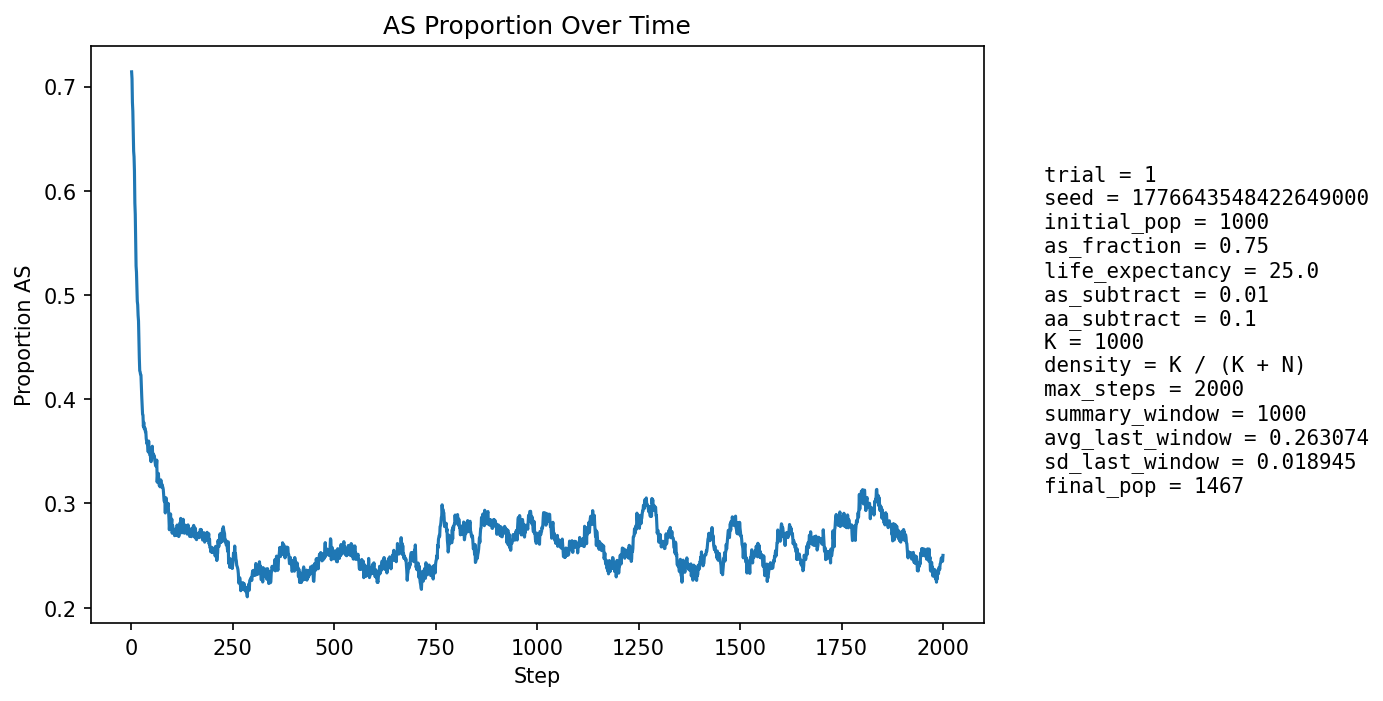

The data file committed next to this chart (first rows):
step, population_size, births, newborn_AA, newborn_AS, newborn_SS, prop_newborn_AA, prop_newborn_AS, prop_newborn_SS, prop_repro_AA, prop_repro_AS, prop_AS_population
1, 1025, 256, 97, 119, 40, 0.3789, 0.4648, 0.1562, 0.248, 0.752, 0.7141
2, 1043, 253, 87, 134, 32, 0.3439, 0.5296, 0.1265, 0.2461, 0.7539, 0.7076
3, 1044, 251, 97, 110, 44, 0.3865, 0.4382, 0.1753, 0.2441, 0.7559, 0.6849
4, 1063, 252, 93, 127, 32, 0.369, 0.504, 0.127, 0.2408, 0.7592, 0.6764
5, 1081, 254, 107, 117, 30, 0.4213, 0.4606, 0.1181, 0.2705, 0.7295, 0.6549
6, 1083, 259, 107, 108, 44, 0.4131, 0.417, 0.1699, 0.2876, 0.7124, 0.638
7, 1116, 260, 105, 134, 21, 0.4038, 0.5154, 0.08077, 0.3137, 0.6863, 0.6326
8, 1131, 262, 110, 124, 28, 0.4198, 0.4733, 0.1069, 0.3321, 0.6679, 0.6189
9, 1144, 265, 130, 100, 35, 0.4906, 0.3774, 0.1321, 0.3558, 0.6442, 0.5883
10, 1167, 266, 125, 118, 23, 0.4699, 0.4436, 0.08647, 0.3835, 0.6165, 0.5775
11, 1190, 271, 141, 108, 22, 0.5203, 0.3985, 0.08118, 0.3963, 0.6037, 0.5546
12, 1203, 274, 153, 93, 28, 0.5584, 0.3394, 0.1022, 0.4133, 0.5867, 0.5278
13, 1215, 273, 138, 112, 23, 0.5055, 0.4103, 0.08425, 0.4336, 0.5664, 0.5218
14, 1234, 274, 147, 108, 19, 0.5365, 0.3942, 0.06934, 0.4465, 0.5535, 0.5081
15, 1255, 278, 154, 105, 19, 0.554, 0.3777, 0.06835, 0.4613, 0.5387, 0.494
16, 1268, 278, 145, 115, 18, 0.5216, 0.4137, 0.06475, 0.4873, 0.5127, 0.4905
17, 1280, 280, 151, 109, 20, 0.5393, 0.3893, 0.07143, 0.4961, 0.5039, 0.4805
18, 1290, 283, 149, 112, 22, 0.5265, 0.3958, 0.07774, 0.5062, 0.4938, 0.4752
19, 1304, 284, 173, 94, 17, 0.6092, 0.331, 0.05986, 0.5246, 0.4754, 0.4555
20, 1315, 285, 180, 90, 15, 0.6316, 0.3158, 0.05263, 0.5282, 0.4718, 0.4395
21, 1329, 286, 181, 92, 13, 0.6329, 0.3217, 0.04545, 0.5324, 0.4676, 0.4274
22, 1342, 287, 170, 103, 14, 0.5923, 0.3589, 0.04878, 0.5374, 0.4626, 0.4262
23, 1345, 288, 165, 104, 19, 0.5729, 0.3611, 0.06597, 0.5481, 0.4519, 0.4238
24, 1351, 290, 163, 108, 19, 0.5621, 0.3724, 0.06552, 0.5609, 0.4391, 0.4234
25, 1369, 292, 186, 96, 10, 0.637, 0.3288, 0.03425, 0.5764, 0.4236, 0.4112
26, 1382, 293, 193, 93, 7, 0.6587, 0.3174, 0.02389, 0.5801, 0.4199, 0.4023
27, 1382, 292, 189, 86, 17, 0.6473, 0.2945, 0.05822, 0.5813, 0.4187, 0.3936
28, 1388, 293, 191, 87, 15, 0.6519, 0.2969, 0.05119, 0.5825, 0.4175, 0.3854
29, 1403, 296, 187, 99, 10, 0.6318, 0.3345, 0.03378, 0.5907, 0.4093, 0.3849
30, 1412, 298, 200, 86, 12, 0.6711, 0.2886, 0.04027, 0.6028, 0.3972, 0.3739
31, 1413, 296, 183, 101, 12, 0.6182, 0.3412, 0.04054, 0.6092, 0.3908, 0.3779
32, 1420, 297, 193, 92, 12, 0.6498, 0.3098, 0.0404, 0.6145, 0.3855, 0.3718
33, 1430, 298, 192, 98, 8, 0.6443, 0.3289, 0.02685, 0.6144, 0.3856, 0.3713
34, 1434, 298, 188, 99, 11, 0.6309, 0.3322, 0.03691, 0.6252, 0.3748, 0.3724
35, 1443, 298, 194, 95, 9, 0.651, 0.3188, 0.0302, 0.6248, 0.3752, 0.3687
36, 1449, 299, 192, 98, 9, 0.6421, 0.3278, 0.0301, 0.6315, 0.3685, 0.3692
37, 1460, 301, 205, 90, 6, 0.6811, 0.299, 0.01993, 0.6291, 0.3709, 0.3623
38, 1462, 300, 201, 89, 10, 0.67, 0.2967, 0.03333, 0.6247, 0.3753, 0.3598
39, 1476, 302, 208, 90, 4, 0.6887, 0.298, 0.01325, 0.6218, 0.3782, 0.357
40, 1470, 302, 194, 92, 16, 0.6424, 0.3046, 0.05298, 0.6185, 0.3815, 0.3585
41, 1473, 304, 202, 86, 16, 0.6645, 0.2829, 0.05263, 0.6253, 0.3747, 0.3537
42, 1480, 304, 210, 86, 8, 0.6908, 0.2829, 0.02632, 0.6272, 0.3728, 0.3493
43, 1478, 305, 187, 107, 11, 0.6131, 0.3508, 0.03607, 0.6349, 0.3651, 0.3599
44, 1479, 304, 203, 90, 11, 0.6678, 0.2961, 0.03618, 0.6353, 0.3647, 0.3523
45, 1473, 302, 194, 92, 16, 0.6424, 0.3046, 0.05298, 0.6422, 0.3578, 0.3517
46, 1477, 303, 206, 88, 9, 0.6799, 0.2904, 0.0297, 0.652, 0.348, 0.3466
47, 1478, 303, 200, 94, 9, 0.6601, 0.3102, 0.0297, 0.6445, 0.3555, 0.3471
48, 1478, 303, 208, 85, 10, 0.6865, 0.2805, 0.033, 0.6493, 0.3507, 0.3417
49, 1479, 301, 207, 87, 7, 0.6877, 0.289, 0.02326, 0.6466, 0.3534, 0.3401
50, 1474, 301, 190, 96, 15, 0.6312, 0.3189, 0.04983, 0.6488, 0.3512, 0.3467
51, 1477, 303, 196, 96, 11, 0.6469, 0.3168, 0.0363, 0.6449, 0.3551, 0.348
52, 1482, 303, 189, 105, 9, 0.6238, 0.3465, 0.0297, 0.6498, 0.3502, 0.3549
53, 1487, 304, 215, 82, 7, 0.7072, 0.2697, 0.02303, 0.6525, 0.3475, 0.3443
54, 1489, 302, 205, 93, 4, 0.6788, 0.3079, 0.01325, 0.6458, 0.3542, 0.3479
55, 1481, 302, 203, 85, 14, 0.6722, 0.2815, 0.04636, 0.6449, 0.3551, 0.345
56, 1483, 303, 202, 91, 10, 0.6667, 0.3003, 0.033, 0.6356, 0.3644, 0.3452
57, 1486, 304, 202, 94, 8, 0.6645, 0.3092, 0.02632, 0.6446, 0.3554, 0.3459
58, 1493, 305, 210, 88, 7, 0.6885, 0.2885, 0.02295, 0.6446, 0.3554, 0.3416
59, 1491, 303, 209, 85, 9, 0.6898, 0.2805, 0.0297, 0.6481, 0.3519, 0.3394
60, 1487, 303, 208, 82, 13, 0.6865, 0.2706, 0.0429, 0.6455, 0.3545, 0.3362
... 1,940 more rows
